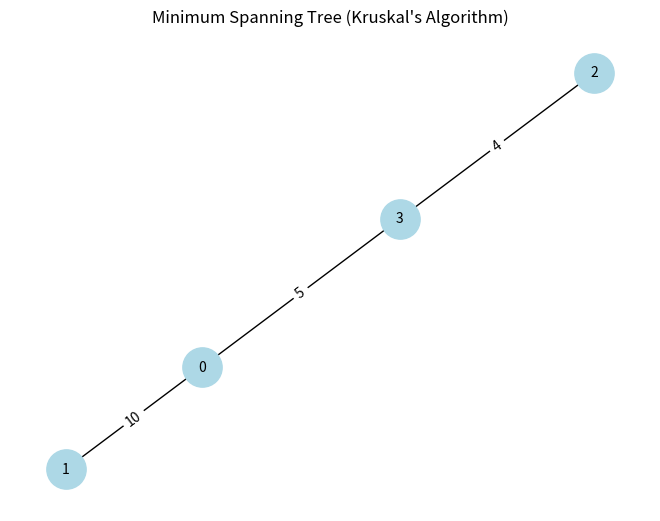

The matplotlib source for this figure:
# Task 6.6: Challenge - Visualize MST
# -------------------------------------
# Extend Kruskal’s algorithm:
# 1. Input edges and build MST.
# 2. Print MST edges in adjacency list format.
# 3. (Optional for extra) Use networkx + matplotlib to plot MST.

# Example:
# MST edges: [(2,3,4), (0,3,5), (0,1,10)]
# Expected adjacency list:
# 0: [1, 3]
# 1: [0]
# 2: [3]
# 3: [0, 2]

# Hint: Use dictionary for adjacency list.
# Tip: Visualization part is optional, but fun for testing.

def create_parent_array(n):
    return [i for i in range(n)]

def find(parent, x):
    if parent[x] == x:
        return x
    return find(parent, parent[x])

def union(parent, x, y):
    root_x = find(parent, x)
    root_y = find(parent, y)
    if root_x != root_y:
        parent[root_y] = root_x


# Step 2: Kruskal’s Algorithm
def kruskal(edges, num_vertices):
    edges = sorted(edges, key=lambda x: x[2])  # sort by weight
    parent = create_parent_array(num_vertices)
    mst = []

    for u, v, w in edges:
        if find(parent, u) != find(parent, v):
            union(parent, u, v)
            mst.append((u, v, w))
    
    return mst


# Step 3: Convert MST edges → Adjacency List
def build_adjacency_list(mst):
    adj = {}
    for u, v, w in mst:
        if u not in adj:
            adj[u] = []
        if v not in adj:
            adj[v] = []
        adj[u].append(v)
        adj[v].append(u)
    return adj



edges_input = [(0, 1, 10), (0, 2, 6), (0, 3, 5), (1, 3, 15), (2, 3, 4)]
num_vertices = 4

mst_edges = kruskal(edges_input, num_vertices)
adj_list = build_adjacency_list(mst_edges)

print("MST Edges:", mst_edges)
print("\nAdjacency List:")
for node in adj_list:
    print(f"{node}: {adj_list[node]}")



try:
    import networkx as nx
    import matplotlib.pyplot as plt

    G = nx.Graph()
    G.add_weighted_edges_from(mst_edges)

    pos = nx.spring_layout(G, seed=42)
    nx.draw(G, pos, with_labels=True, node_color='lightblue', node_size=800, font_size=10)
    edge_labels = nx.get_edge_attributes(G, 'weight')
    nx.draw_networkx_edge_labels(G, pos, edge_labels=edge_labels)
    plt.title("Minimum Spanning Tree (Kruskal's Algorithm)")
    plt.show()

except ImportError:
    print("\nVisualization skipped (install networkx & matplotlib to see MST graph).")
